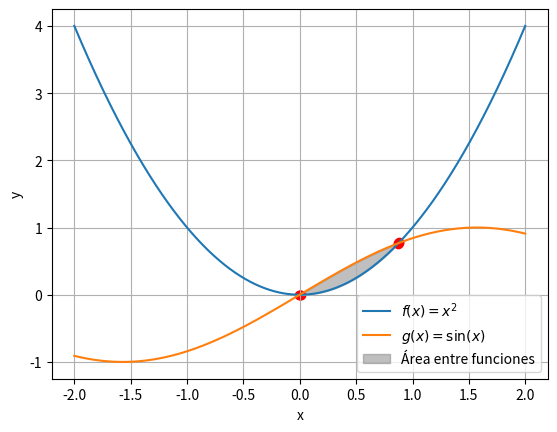
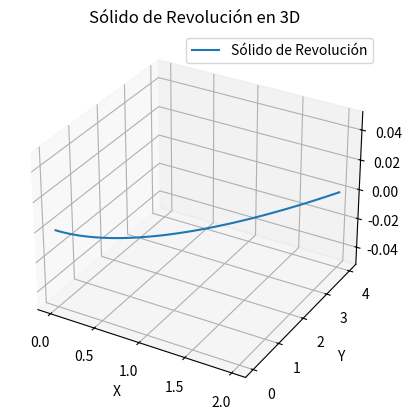

Python code for these plots, in order:
#Importacion de librerias usadas
import sympy as sp
#-----------Item 2----------------------
#a)
x = sp.Symbol('x')#variable simbolica referencias a x

sp.init_printing(use_latex='mathjax')#uso de latex para imprimir

fx = sp.tan(5*x)**2#variable de la funcion
resultado = sp.integrate(fx, x)# se integra con sympy
print("El resultado de la integral Indefinida es: ")
sp.pprint(resultado)#se impreme el resultado

#b)
x= sp.symbols('x')#variable simbolica referencias a x
fx2 = sp.cos(2*x)#variable de la funcion
resultado2 = sp.integrate(fx2, (x, 0, sp.pi))# se integra con sympy
print("\n\nEl resultado de la integral Definida es: ")
sp.pprint(resultado2)#resultados
#---------------------------------------
#-----------Item 3----------------------
import numpy as np
import matplotlib.pyplot as plt

#funciones
def f(x):
    return x**2

def g(x):
    return np.sin(x)

# Generar datos para x
x = np.linspace(-2, 2, 1000)

# Evaluar las funciones en los datos de x
y_f = f(x)
y_g = g(x)

# Encontrar puntos de intersección
intersecciones = np.where(np.abs(y_f - y_g) < 0.01)[0]

# Crea la gráfica
plt.plot(x, y_f, label='$f(x) = x^2$')#etiquetas
plt.plot(x, y_g, label='$g(x) = \sin(x)$')
plt.fill_between(x, np.minimum(y_f, y_g), np.maximum(y_f, y_g),
                where=(x >= x[intersecciones[0]]) & (x <= x[intersecciones[-1]]),
                color='gray', alpha=0.5, label='Área entre funciones')
plt.scatter(x[intersecciones], y_f[intersecciones], color='red')  # Marcar puntos de intersección
plt.legend()
plt.xlabel('x')
plt.ylabel('y')
plt.grid(True)#activa la grilla
plt.show()#mostrar grafico
#---------------------------------------


#función para el sólido de revolución
def f(x):
    return x**2


x_values = np.linspace(0, 2, 100)#crea el valor x


y_values = f(x_values)#calcula valores y de la función


fig = plt.figure()#crea una figura
ax = fig.add_subplot(111, projection='3d')#en 3D


# Graficar el sólido de revolución
ax.plot(x_values, y_values, zs=0, zdir='z', label='Sólido de Revolución')


# Configuración visual del gráfico
ax.set_xlabel('X')#configuracion de los ejes x,y,z
ax.set_ylabel('Y')
ax.set_zlabel('Z')
ax.legend()# activa legendas
ax.set_title('Sólido de Revolución en 3D')


plt.show()#muestra el gráfico
